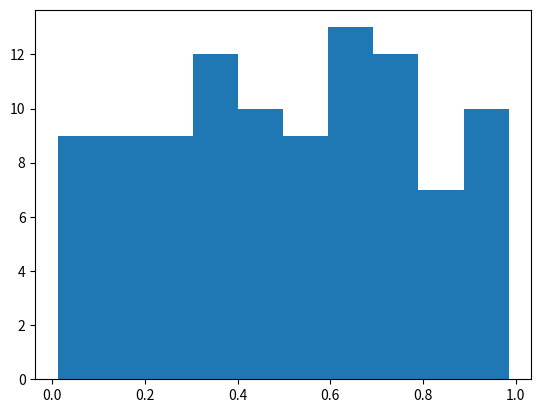

The script that saved this image:
%matplotlib inline
import numpy as np
import matplotlib.pyplot as plt

# Plasma Simulation 69
def sim():
    x = np.random.rand(100)
    plt.hist(x)
    
if __name__ == '__main__':
    sim()
